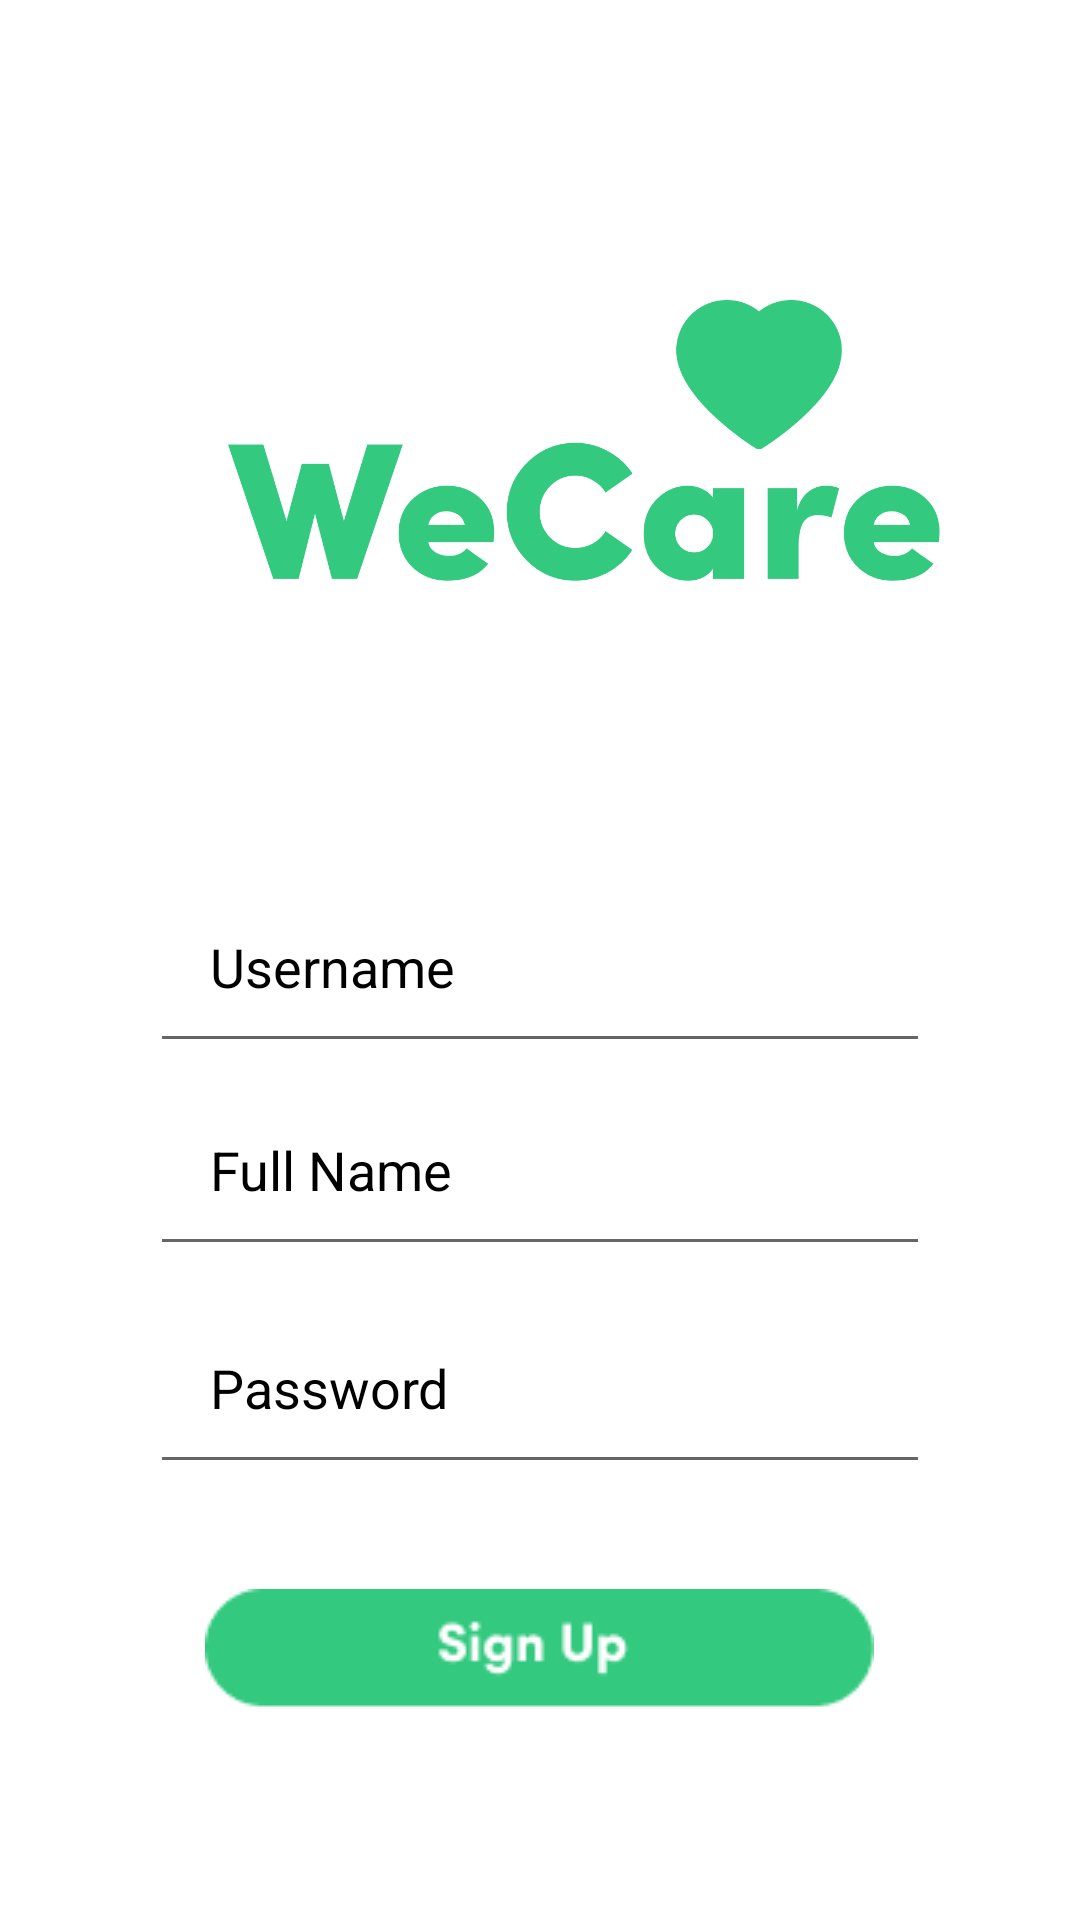

Produce the Android XML layout that renders to this screen, including the resource entries it uses.
<!-- AndroidManifest.xml: application theme Theme.WeCare -->
<!-- res/layout/activity_registration.xml -->
<?xml version="1.0" encoding="utf-8"?>
<RelativeLayout xmlns:android="http://schemas.android.com/apk/res/android"
    xmlns:app="http://schemas.android.com/apk/res-auto"
    xmlns:tools="http://schemas.android.com/tools"
    android:layout_width="match_parent"
    android:layout_height="match_parent"
    tools:context=".MainActivity">















    <ImageView
        android:layout_marginTop="100dp"
        android:layout_marginLeft="75dp"
        android:layout_width="250dp"
        android:layout_height="wrap_content"
        android:adjustViewBounds="true"
        android:gravity="center_horizontal"
        android:src="@drawable/logo"
        />














    <EditText
        android:id="@+id/email"
        android:layout_width="match_parent"
        android:layout_height="wrap_content"
        android:layout_marginStart="50dp"
        android:layout_marginTop="290dp"
        android:layout_marginEnd="50dp"
        android:layout_marginBottom="10dp"
        android:hint="Username"
        android:padding="20dp"
        android:textColor="@color/black"
        android:textColorHint="@color/black" />

    <EditText
        android:id="@+id/registerusername"
        android:layout_width="match_parent"
        android:layout_height="wrap_content"
        android:layout_below="@+id/email"
        android:layout_marginStart="50dp"
        android:layout_marginTop="-7dp"
        android:layout_marginEnd="50dp"
        android:layout_marginBottom="10dp"
        android:hint="Full Name"
        android:padding="20dp"
        android:textColor="@color/black"
        android:textColorHint="@color/black" />

    <EditText
        android:id="@+id/registerpassword"
        android:layout_width="match_parent"
        android:layout_height="wrap_content"
        android:layout_below="@+id/email"
        android:layout_marginStart="50dp"
        android:layout_marginTop="66dp"
        android:layout_marginEnd="50dp"
        android:layout_marginBottom="10dp"
        android:hint="Password"
        android:padding="20dp"
        android:textColor="@color/black"
        android:textColorHint="@color/black" />

    <ImageButton
        android:src="@drawable/signup_button"
        android:background="@null"
        android:id="@+id/signupbutton"
        android:layout_width="wrap_content"
        android:layout_height="wrap_content"
        android:layout_below="@id/registerpassword"
        android:layout_centerHorizontal="true"
        android:layout_marginStart="10dp"
        android:layout_marginTop="25dp"
        android:layout_marginEnd="10dp"
        android:layout_marginBottom="43dp"
        />



























</RelativeLayout>
<!-- resources referenced by this layout -->
<resources>
  <!-- drawable logo: png bitmap (drawable, 29119 bytes) -->
  <!-- drawable signup_button: png bitmap (drawable, 1770 bytes) -->
  <style name="Theme.WeCare" parent="Theme.MaterialComponents.DayNight.NoActionBar">
          
          <item name="colorPrimary">#33CA7F</item>
          <item name="colorPrimaryVariant">#7DCFB6</item>
          <item name="colorOnPrimary">@color/black</item>
          
          <item name="colorSecondary">#156C41</item>
          <item name="colorSecondaryVariant">#7DCFB6</item>
          <item name="colorOnSecondary">@color/black</item>
          
          <item name="android:statusBarColor" tools:targetApi="l">?attr/colorPrimaryVariant</item>
          
      </style>
  <!-- not gathered from this repository: default colours our renderer supplied (Android Studio template values) -->
  <color name="black">#FF000000</color>
</resources>
